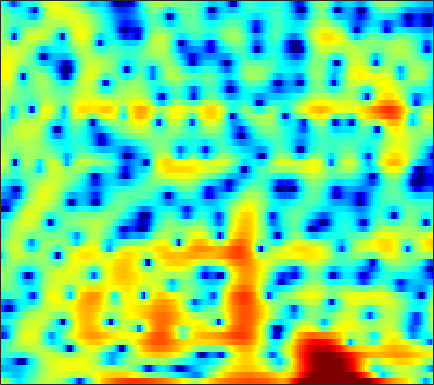

Source data for this figure (header and first rows):
2.1757, 1.4103, 0.26832, -0.98623, -1.98, -3.3276, -4.5699, -5.2977, -5.7651, -5.577, -4.8864, -4.1933, -3.2022, -2.235, -1.5545, -0.70384, 0.054085, 0.55551, 1.1416, 1.6319, 2.0011, 2.201, 2.3509, 2.3525
-4.263, -4.615, -5.142, -5.707, -6.134, -6.649, -7.01, -7.13, -7.013, -6.559, -5.828, -5.166, -4.207, -3.219, -2.494, -1.572, -0.7145, -0.1194, 0.607, 1.251, 1.808, 2.167, 2.567, 2.875
-8.25, -7.952, -7.725, -7.641, -7.631, -7.641, -7.631, -7.572, -7.381, -7.018, -6.458, -5.931, -5.114, -4.209, -3.498, -2.543, -1.612, -0.9437, -0.1071, 0.6556, 1.341, 1.803, 2.348, 2.816
-5.813, -5.952, -6.328, -6.955, -7.644, -8.928, -10.83, -12.91, -17.4, -27.89, -20.85, -14.94, -10.3, -7.206, -5.418, -3.485, -1.913, -0.9233, 0.1909, 1.113, 1.868, 2.34, 2.858, 3.26
-2.912, -2.874, -2.876, -2.95, -3.062, -3.279, -3.541, -3.725, -3.88, -3.851, -3.545, -3.119, -2.36, -1.482, -0.823, 0.001992, 0.7389, 1.216, 1.742, 2.141, 2.412, 2.53, 2.582, 2.508
-3.384, -2.798, -2.121, -1.544, -1.162, -0.703, -0.2835, 0.0131, 0.3911, 0.7364, 1.053, 1.268, 1.523, 1.745, 1.872, 1.976, 2.005, 1.957, 1.804, 1.549, 1.209, 0.9052, 0.4546, -0.05667
-4.86, -4.213, -3.312, -2.367, -1.632, -0.6541, 0.2724, 0.9073, 1.662, 2.3, 2.804, 3.077, 3.293, 3.329, 3.229, 2.923, 2.411, 1.863, 0.8917, -0.3655, -1.915, -3.228, -4.956, -6.119
-12.51, -13.84, -12.32, -8.743, -6.267, -3.543, -1.389, -0.09065, 1.296, 2.358, 3.149, 3.582, 3.948, 4.069, 3.994, 3.661, 3.031, 2.353, 1.155, -0.437, -2.515, -4.415, -7.249, -9.181
-9.049, -9.359, -8.787, -7.251, -5.806, -3.9, -2.18, -1.044, 0.2677, 1.339, 2.171, 2.645, 3.105, 3.362, 3.423, 3.329, 3.027, 2.68, 2.061, 1.28, 0.3959, -0.2967, -1.214, -2.037
-5.014, -4.9, -4.593, -4.055, -3.501, -2.653, -1.763, -1.098, -0.2057, 0.6469, 1.416, 1.911, 2.452, 2.846, 3.053, 3.207, 3.216, 3.129, 2.866, 2.448, 1.882, 1.344, 0.4539, -0.6814
-6.688, -6.844, -6.921, -6.72, -6.371, -5.615, -4.614, -3.801, -2.712, -1.691, -0.7594, -0.1297, 0.6119, 1.22, 1.595, 2.003, 2.31, 2.475, 2.586, 2.593, 2.477, 2.308, 1.964, 1.48
-10.77, -12.17, -14.89, -18.13, -18.14, -14.38, -10.76, -8.62, -6.416, -4.825, -3.67, -3.002, -2.28, -1.659, -1.225, -0.646, -0.03711, 0.4305, 1.054, 1.636, 2.114, 2.397, 2.677, 2.841
-8.81, -9.346, -10.29, -10.96, -10.81, -9.63, -7.954, -6.843, -5.721, -5.021, -4.76, -4.865, -5.354, -6.031, -6.362, -6.03, -4.656, -3.259, -1.351, 0.3184, 1.665, 2.473, 3.295, 3.849
-3.566, -3.27, -3.025, -2.834, -2.76, -2.694, -2.572, -2.524, -2.679, -3.122, -3.884, -4.765, -6.576, -9.48, -12.6, -14.62, -9.668, -6.163, -2.685, -0.1946, 1.645, 2.704, 3.733, 4.384
-0.8692, -0.7582, -0.7207, -0.7932, -0.9107, -1.169, -1.555, -1.909, -2.457, -3.099, -3.806, -4.303, -4.852, -5.215, -5.233, -4.798, -3.855, -2.934, -1.539, -0.1794, 1.058, 1.856, 2.697, 3.273
0.4711, 0.3644, 0.1338, -0.2253, -0.5635, -1.14, -1.935, -2.665, -3.771, -5.047, -6.43, -7.392, -8.184, -8.075, -7.423, -6.097, -4.562, -3.412, -1.977, -0.6938, 0.4416, 1.159, 1.951, 2.546
1.043, 0.8869, 0.6158, 0.2199, -0.1884, -0.8887, -1.799, -2.699, -4.279, -6.414, -9.504, -13.09, -22.54, -19.84, -13.32, -8.617, -5.644, -3.975, -2.219, -0.83, 0.2681, 0.931, 1.653, 2.216
0.3396, 0.3474, 0.352, 0.3019, 0.1626, -0.1586, -0.607, -1.088, -1.93, -2.889, -3.906, -4.609, -5.19, -5.111, -4.652, -3.71, -2.63, -1.858, -0.9454, -0.1828, 0.3922, 0.7248, 1.07, 1.317
-2.335, -1.654, -0.7545, 0.01495, 0.4712, 0.861, 0.9847, 0.9743, 0.8282, 0.5415, 0.2276, 0.0177, -0.2066, -0.2915, -0.2555, -0.1041, 0.1278, 0.3151, 0.5161, 0.6019, 0.5141, 0.3382, -0.09286, -0.6866
-7.563, -4.443, -1.665, 0.1379, 1.113, 2.021, 2.49, 2.647, 2.644, 2.377, 1.956, 1.6, 1.114, 0.7196, 0.5519, 0.5362, 0.683, 0.8495, 1.02, 1, 0.7101, 0.2119, -0.957, -2.922
-2.925, -1.701, -0.1364, 1.224, 1.992, 2.686, 3.085, 3.111, 2.785, 2.088, 0.9078, -0.3086, -2.329, -4.532, -5.543, -4.96, -3.108, -1.774, -0.4061, 0.4318, 0.7869, 0.7186, 0.2904, -0.5227
-2.029, -1.094, 0.06222, 1.09, 1.734, 2.303, 2.61, 2.599, 2.225, 1.448, 0.1108, -1.344, -3.975, -7.45, -9.491, -8.026, -4.897, -3.033, -1.273, -0.1475, 0.4731, 0.7306, 0.8625, 0.8229
-4.458, -3.008, -1.384, -0.1502, 0.6014, 1.396, 1.86, 2.053, 2.097, 1.846, 1.404, 0.9356, 0.2522, -0.358, -0.6811, -0.8341, -0.7399, -0.5962, -0.4138, -0.3126, -0.3253, -0.3472, -0.4109, -0.4344
-4.877, -3.587, -2.121, -0.8599, -0.08737, 0.7958, 1.497, 1.904, 2.297, 2.517, 2.584, 2.555, 2.391, 2.138, 1.896, 1.484, 0.9734, 0.4956, -0.3029, -1.301, -2.414, -3.294, -4.199, -4.455
-4.318, -3.675, -2.801, -1.842, -1.094, -0.1577, 0.77, 1.401, 2.103, 2.697, 3.103, 3.312, 3.436, 3.37, 3.198, 2.757, 2.052, 1.309, -0.04561, -1.982, -4.836, -8.074, -16.09, -21.66
-7.188, -7.29, -6.886, -5.91, -4.857, -3.313, -1.812, -0.7719, 0.4491, 1.473, 2.296, 2.771, 3.242, 3.488, 3.529, 3.383, 2.977, 2.498, 1.596, 0.4025, -1.037, -2.141, -3.403, -3.908
-14.68, -19.24, -23.37, -15.56, -11.75, -8.217, -5.616, -4.107, -2.349, -0.9081, 0.3236, 1.112, 1.97, 2.631, 2.982, 3.271, 3.352, 3.279, 3.025, 2.619, 2.117, 1.69, 1.136, 0.6254
-11.77, -12.86, -13.33, -12.54, -11.37, -9.73, -8.177, -6.989, -5.415, -3.803, -2.235, -1.131, 0.1875, 1.301, 1.994, 2.711, 3.219, 3.463, 3.631, 3.627, 3.462, 3.25, 2.856, 2.32
-8.393, -8.89, -9.562, -10.29, -10.97, -11.91, -12.91, -12.83, -11.17, -8.432, -5.66, -3.872, -1.833, -0.2007, 0.8071, 1.883, 2.696, 3.155, 3.58, 3.81, 3.862, 3.804, 3.562, 3.148
-6.641, -6.984, -7.806, -8.981, -10.33, -12.86, -16.82, -19.71, -16.05, -10.86, -7.182, -5.074, -2.875, -1.156, -0.1267, 0.9997, 1.868, 2.385, 2.912, 3.273, 3.494, 3.562, 3.516, 3.328
-4.423, -4.584, -5.014, -5.626, -6.133, -6.795, -7.226, -7.22, -6.678, -5.641, -4.391, -3.431, -2.234, -1.205, -0.5417, 0.1951, 0.8089, 1.202, 1.673, 2.096, 2.455, 2.655, 2.86, 2.936
-1.367, -1.57, -1.939, -2.45, -2.803, -3.242, -3.455, -3.454, -3.216, -2.76, -2.192, -1.775, -1.302, -0.9943, -0.8696, -0.8386, -0.843, -0.7793, -0.4918, 0.06298, 0.7681, 1.318, 1.957, 2.406
2.206, 1.729, 0.8576, -0.3202, -1.302, -2.611, -3.422, -3.487, -2.858, -1.836, -0.8907, -0.3793, -0.08681, -0.3041, -0.869, -2.242, -4.428, -6.323, -7.099, -4.609, -1.715, -0.001739, 1.56, 2.511
4.435, 3.75, 2.365, 0.3148, -1.942, -6.635, -18.8, -16.81, -6.579, -2.474, -0.228, 0.7497, 1.348, 1.249, 0.6833, -0.7302, -3.002, -4.967, -5.895, -3.567, -0.8614, 0.7128, 2.075, 2.787
3.038, 2.591, 1.719, 0.614, -0.3987, -1.716, -2.601, -2.657, -1.925, -0.8589, 0.1697, 0.7144, 1.168, 1.279, 1.18, 0.8467, 0.4323, 0.1777, 0.04128, 0.1404, 0.4363, 0.6472, 0.8133, 0.7373
1.379, 1.29, 1.104, 0.8338, 0.6288, 0.3955, 0.2754, 0.2933, 0.4398, 0.6924, 0.9458, 1.125, 1.276, 1.308, 1.265, 1.114, 0.8975, 0.699, 0.421, 0.138, -0.1709, -0.45, -0.8453, -1.326
0.1983, 0.3846, 0.6135, 0.7821, 0.9182, 1.069, 1.225, 1.344, 1.498, 1.656, 1.764, 1.831, 1.851, 1.8, 1.696, 1.486, 1.171, 0.8683, 0.3678, -0.2242, -0.9434, -1.524, -2.385, -3.247
-1.195, -0.7113, -0.1197, 0.4501, 0.807, 1.239, 1.602, 1.834, 2.101, 2.3, 2.465, 2.52, 2.538, 2.47, 2.349, 2.09, 1.695, 1.306, 0.6296, -0.2703, -1.396, -2.427, -4.061, -5.99
-3.628, -2.49, -1.246, -0.2951, 0.2535, 0.8607, 1.365, 1.7, 2.096, 2.413, 2.661, 2.782, 2.87, 2.854, 2.792, 2.603, 2.295, 1.956, 1.334, 0.4414, -0.7903, -2.033, -4.176, -7.226
-4.359, -2.961, -1.783, -1.237, -0.9576, -0.6429, -0.1836, 0.2477, 0.8899, 1.48, 1.849, 2.054, 2.175, 2.199, 2.216, 2.258, 2.319, 2.311, 2.171, 1.815, 1.138, 0.4173, -0.8747, -2.435
0.3025, 0.08749, -0.7713, -2.444, -4.128, -6.324, -5.704, -3.847, -1.541, -0.078, 0.52, 0.5352, 0.0181, -0.6877, -1.001, -0.5497, 0.6428, 1.637, 2.716, 3.366, 3.559, 3.447, 2.899, 2.007
3.147, 2.349, 0.7437, -1.559, -3.879, -7.113, -6.626, -4.4, -2.159, -0.9713, -0.7569, -1.434, -3.534, -8.176, -16.96, -11.77, -3.933, -0.8459, 1.729, 3.231, 4.053, 4.267, 4.184, 3.632
2.289, 1.835, 1.093, 0.2777, -0.3534, -0.9696, -1.279, -1.315, -1.272, -1.28, -1.534, -1.895, -2.551, -3.206, -3.418, -2.963, -1.859, -0.874, 0.3496, 1.303, 1.913, 2.134, 2.177, 1.935
1.572, 1.48, 1.266, 0.9249, 0.6199, 0.2233, -0.1655, -0.4521, -0.7359, -0.9965, -1.25, -1.359, -1.458, -1.435, -1.309, -1.025, -0.6086, -0.2541, 0.1948, 0.5762, 0.8033, 0.8948, 0.8413, 0.6598
1.859, 1.987, 1.95, 1.708, 1.438, 0.9322, 0.335, -0.1328, -0.7415, -1.233, -1.486, -1.537, -1.4, -1.088, -0.7874, -0.3716, 0.03778, 0.3001, 0.5615, 0.6861, 0.6854, 0.5969, 0.3588, -0.005272
3.169, 3.396, 3.401, 3.107, 2.68, 1.812, 0.6063, -0.4746, -2.163, -3.73, -4.439, -4.208, -3.12, -1.838, -0.9824, -0.04198, 0.6178, 0.9437, 1.184, 1.198, 1.018, 0.7237, 0.1914, -0.5472
4.481, 4.765, 4.832, 4.509, 3.971, 2.847, 1.145, -0.6915, -4.224, -10.54, -25.17, -12.14, -5.862, -2.749, -1.285, -0.02175, 0.6839, 0.9598, 1.053, 0.9066, 0.5011, 0.05259, -0.8102, -1.972
4.395, 4.72, 4.868, 4.673, 4.307, 3.532, 2.429, 1.388, -0.1645, -1.596, -2.427, -2.469, -1.988, -1.355, -0.9894, -0.7606, -0.7942, -0.9676, -1.356, -1.853, -2.432, -2.905, -3.726, -4.853
3.841, 4.173, 4.383, 4.363, 4.214, 3.868, 3.347, 2.887, 2.22, 1.57, 0.9542, 0.5556, 0.02092, -0.5625, -1.115, -2.084, -3.325, -4.422, -5.928, -7.145, -7.621, -7.565, -7.354, -7.447
3.335, 3.645, 3.872, 3.936, 3.906, 3.747, 3.487, 3.268, 2.93, 2.524, 2.04, 1.611, 0.9024, -0.05016, -0.9957, -2.659, -5.053, -7.587, -12.85, -25, -18.18, -13.14, -9.769, -8.145
2.66, 2.859, 2.968, 2.907, 2.783, 2.583, 2.444, 2.373, 2.332, 2.297, 2.22, 2.057, 1.687, 1.058, 0.3961, -0.7841, -2.318, -3.692, -5.588, -7.039, -7.307, -6.925, -6.093, -5.45
1.958, 1.894, 1.472, 0.7179, 0.006848, -0.8184, -1.145, -0.9445, -0.2064, 0.7205, 1.518, 1.96, 2.296, 2.362, 2.25, 1.893, 1.376, 0.9077, 0.2576, -0.3222, -0.8051, -1.12, -1.567, -2.106
1.399, 0.9796, -0.2108, -2.279, -4.674, -9.994, -17.52, -11.19, -5.283, -1.98, 0.07614, 1.156, 2.131, 2.741, 3.007, 3.179, 3.171, 3.094, 2.895, 2.614, 2.222, 1.855, 1.158, 0.1575
0.6862, 0.224, -0.7608, -2.177, -3.453, -5.159, -5.957, -5.504, -4.012, -2.402, -1.056, -0.2721, 0.5245, 1.088, 1.402, 1.735, 1.988, 2.145, 2.305, 2.37, 2.328, 2.187, 1.854, 1.286
0.3444, -0.0001898, -0.5663, -1.218, -1.704, -2.253, -2.608, -2.684, -2.587, -2.377, -2.157, -2.049, -1.96, -1.924, -1.866, -1.674, -1.253, -0.8196, -0.1338, 0.5505, 1.142, 1.476, 1.776, 1.905
0.2051, -0.1683, -0.7392, -1.329, -1.756, -2.248, -2.618, -2.828, -3.056, -3.3, -3.684, -4.113, -4.981, -6.192, -7.219, -8.111, -7.361, -5.84, -3.562, -1.554, 0.02511, 0.9566, 1.878, 2.523
-0.5589, -1.181, -2.109, -3.078, -3.763, -4.477, -4.836, -4.9, -4.822, -4.741, -4.896, -5.284, -6.391, -8.507, -11.26, -17.47, -14.61, -9.419, -4.903, -1.924, 0.1457, 1.315, 2.458, 3.24
-2.366, -3.324, -4.915, -7.006, -8.922, -11.46, -12.05, -10.65, -8.283, -6.431, -5.2, -4.664, -4.327, -4.309, -4.34, -4.128, -3.326, -2.35, -0.8411, 0.6178, 1.838, 2.561, 3.293, 3.751
